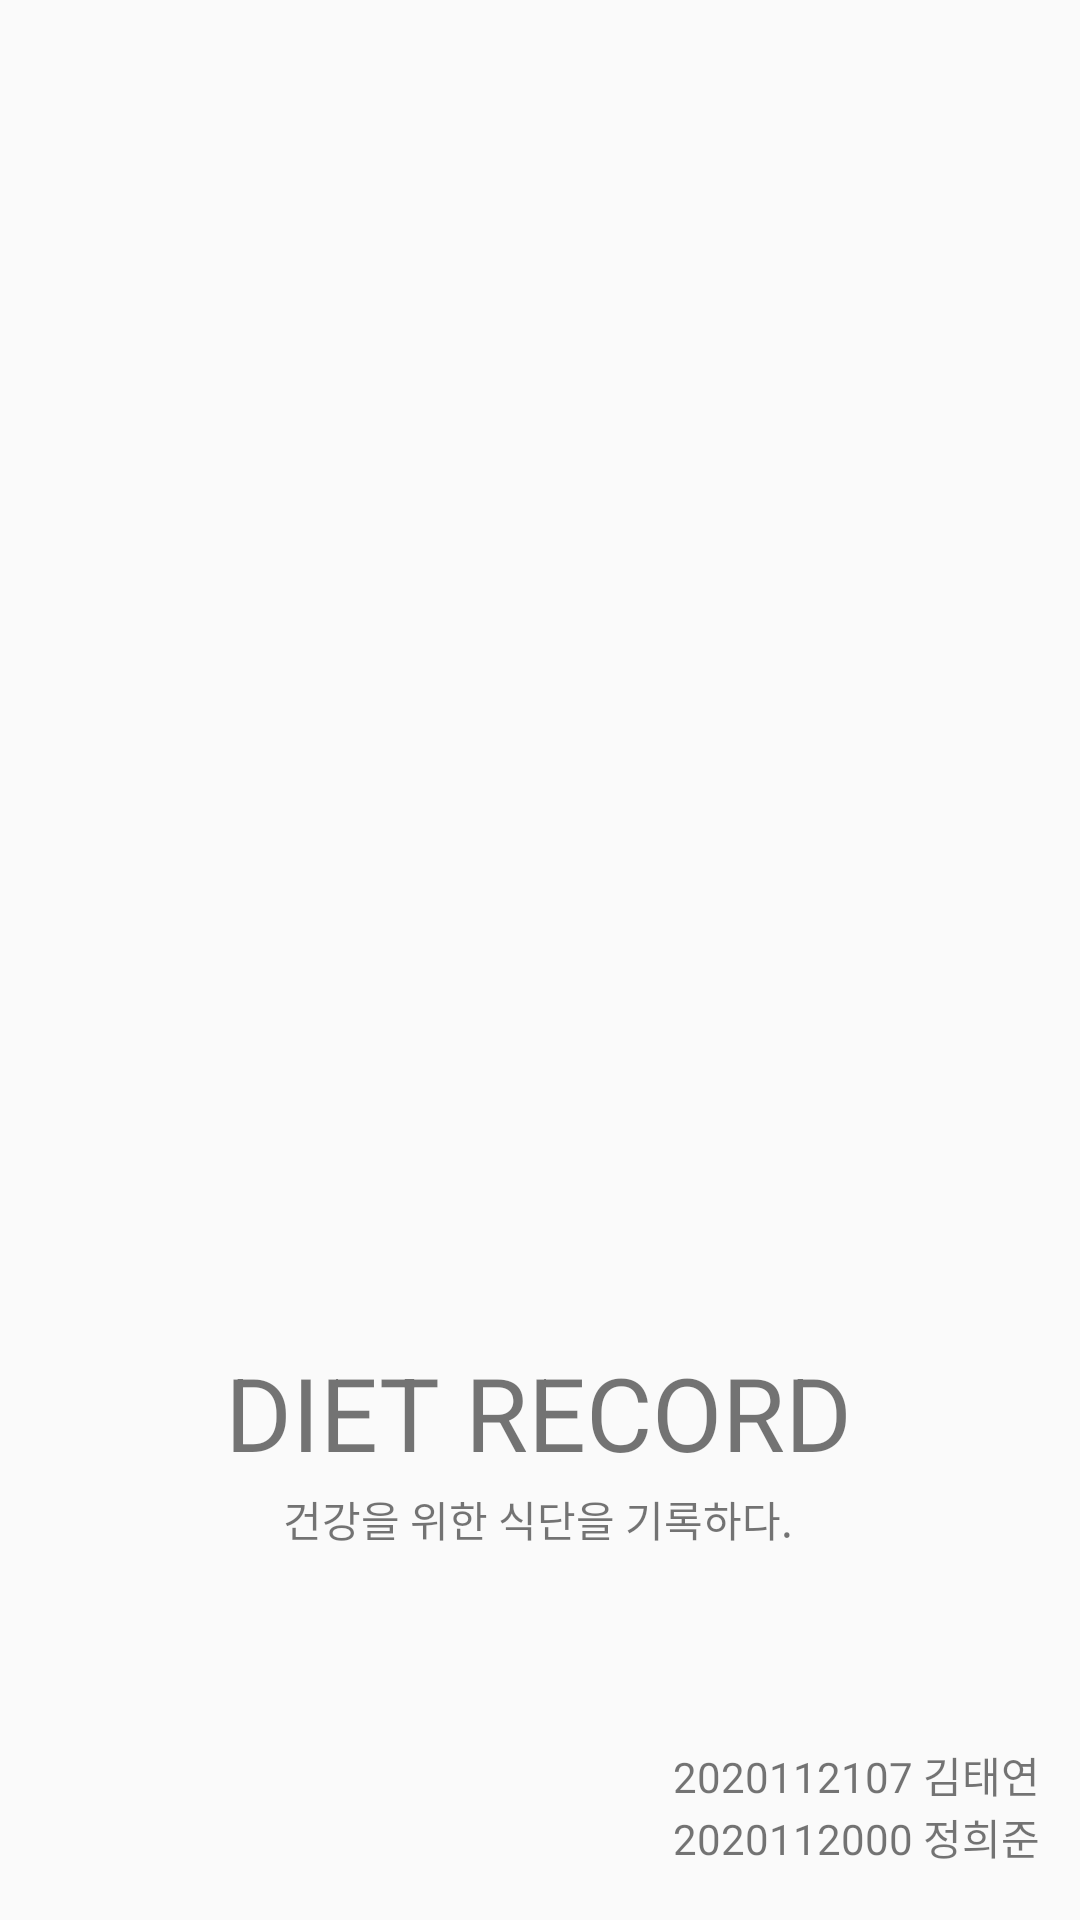

Here is an Android app screen rendered from its layout file. Give the layout XML and the strings, colors and styles it references.
<!-- AndroidManifest.xml: activity theme SplashTheme -->
<!-- res/layout/activity_splash.xml -->
<?xml version="1.0" encoding="utf-8"?>
<androidx.constraintlayout.widget.ConstraintLayout xmlns:android="http://schemas.android.com/apk/res/android"
    xmlns:app="http://schemas.android.com/apk/res-auto"
    xmlns:tools="http://schemas.android.com/tools"
    android:layout_width="match_parent"
    android:layout_height="match_parent">

    <TextView
        android:id="@+id/textView"
        android:layout_width="wrap_content"
        android:layout_height="wrap_content"
        android:layout_marginBottom="116dp"
        android:text="DIET RECORD"
        android:textSize="34sp"
        app:layout_constraintBottom_toBottomOf="parent"
        app:layout_constraintEnd_toEndOf="parent"
        app:layout_constraintHorizontal_bias="0.497"
        app:layout_constraintStart_toStartOf="parent"
        app:layout_constraintTop_toBottomOf="@+id/imageView2"
        app:layout_constraintVertical_bias="0.0" />

    <TextView
        android:id="@+id/textView2"
        android:layout_width="wrap_content"
        android:layout_height="wrap_content"
        android:layout_marginBottom="88dp"
        android:text="건강을 위한 식단을 기록하다."
        app:layout_constraintBottom_toBottomOf="parent"
        app:layout_constraintEnd_toEndOf="parent"
        app:layout_constraintHorizontal_bias="0.497"
        app:layout_constraintStart_toStartOf="parent"
        app:layout_constraintTop_toBottomOf="@+id/textView"
        app:layout_constraintVertical_bias="0.066" />

    <TextView
        android:id="@+id/textView4"
        android:layout_width="wrap_content"
        android:layout_height="wrap_content"
        android:text="2020112000 정희준"
        app:layout_constraintBottom_toBottomOf="parent"
        app:layout_constraintEnd_toEndOf="parent"
        app:layout_constraintHorizontal_bias="0.944"
        app:layout_constraintStart_toStartOf="parent"
        app:layout_constraintTop_toTopOf="parent"
        app:layout_constraintVertical_bias="0.972" />

    <TextView
        android:id="@+id/textView3"
        android:layout_width="wrap_content"
        android:layout_height="wrap_content"
        android:text="2020112107 김태연"
        app:layout_constraintBottom_toTopOf="@+id/textView4"
        app:layout_constraintEnd_toEndOf="parent"
        app:layout_constraintHorizontal_bias="0.944"
        app:layout_constraintStart_toStartOf="parent"
        app:layout_constraintTop_toTopOf="parent"
        app:layout_constraintVertical_bias="1.0" />

    <ImageView
        android:id="@+id/imageView2"
        android:layout_width="346dp"
        android:layout_height="365dp"
        android:layout_marginStart="42dp"
        android:layout_marginEnd="42dp"
        app:layout_constraintBottom_toBottomOf="parent"
        app:layout_constraintEnd_toEndOf="parent"
        app:layout_constraintHorizontal_bias="0.526"
        app:layout_constraintStart_toStartOf="parent"
        app:layout_constraintTop_toTopOf="parent"
        app:layout_constraintVertical_bias="0.302"
        app:srcCompat="@drawable/diet" />

</androidx.constraintlayout.widget.ConstraintLayout>
<!-- resources referenced by this layout -->
<resources>
  <style name="SplashTheme" parent="Theme.AppCompat.Light.DarkActionBar">
          <item name="windowNoTitle">true</item>
          <item name="windowActionBar">false</item>
      </style>
</resources>
